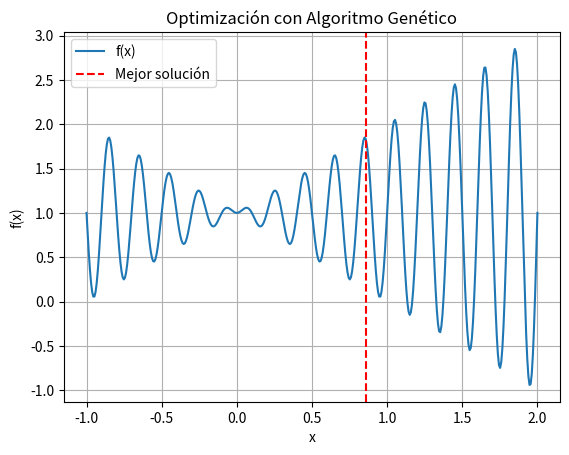

Write the Python code that produced this figure.
import numpy as np
import matplotlib.pyplot as plt


# Función objetivo
def f(x):
    return x * np.sin(10 * np.pi * x) + 1


# Crear un individuo aleatorio
def create_individual():
    return np.random.uniform(-1, 2)


# Crear una población
def create_population(size):
    return [create_individual() for _ in range(size)]


# Selección de padres
def select_parents(population, fitness, num_parents):
    sorted_indices = np.argsort(fitness)[::-1]
    return [population[i] for i in sorted_indices[:num_parents]]


# Cruce: promedio de dos padres
def crossover(parent1, parent2):
    alpha = np.random.rand()
    return alpha * parent1 + (1 - alpha) * parent2


# Mutación: agregar ruido pequeño
def mutate(individual, mutation_rate=0.1):
    if np.random.rand() < mutation_rate:
        return individual + np.random.normal(0, 0.1)
    return individual


# Parámetros
pop_size = 20
generations = 50
mutation_rate = 0.1

# Inicializar población
population = create_population(pop_size)

for generation in range(generations):
    # Evaluar fitness
    fitness = [f(ind) for ind in population]

    # Seleccionar padres
    parents = select_parents(population, fitness, num_parents=10)

    # Crear nueva población
    new_population = []
    while len(new_population) < pop_size:
        p1, p2 = np.random.choice(parents, 2)
        child = crossover(p1, p2)
        child = mutate(child, mutation_rate)
        # Limitar al dominio [-1, 2]
        child = np.clip(child, -1, 2)
        new_population.append(child)

    population = new_population

# Mostrar mejor solución
best_individual = max(population, key=f)
print("Mejor solución:", best_individual)
print("Valor de f(x):", f(best_individual))

# Visualización
x_vals = np.linspace(-1, 2, 400)
y_vals = f(x_vals)
plt.plot(x_vals, y_vals, label="f(x)")
plt.axvline(best_individual, color="r", linestyle="--", label="Mejor solución")
plt.legend()
plt.title("Optimización con Algoritmo Genético")
plt.xlabel("x")
plt.ylabel("f(x)")
plt.grid(True)
plt.show()
